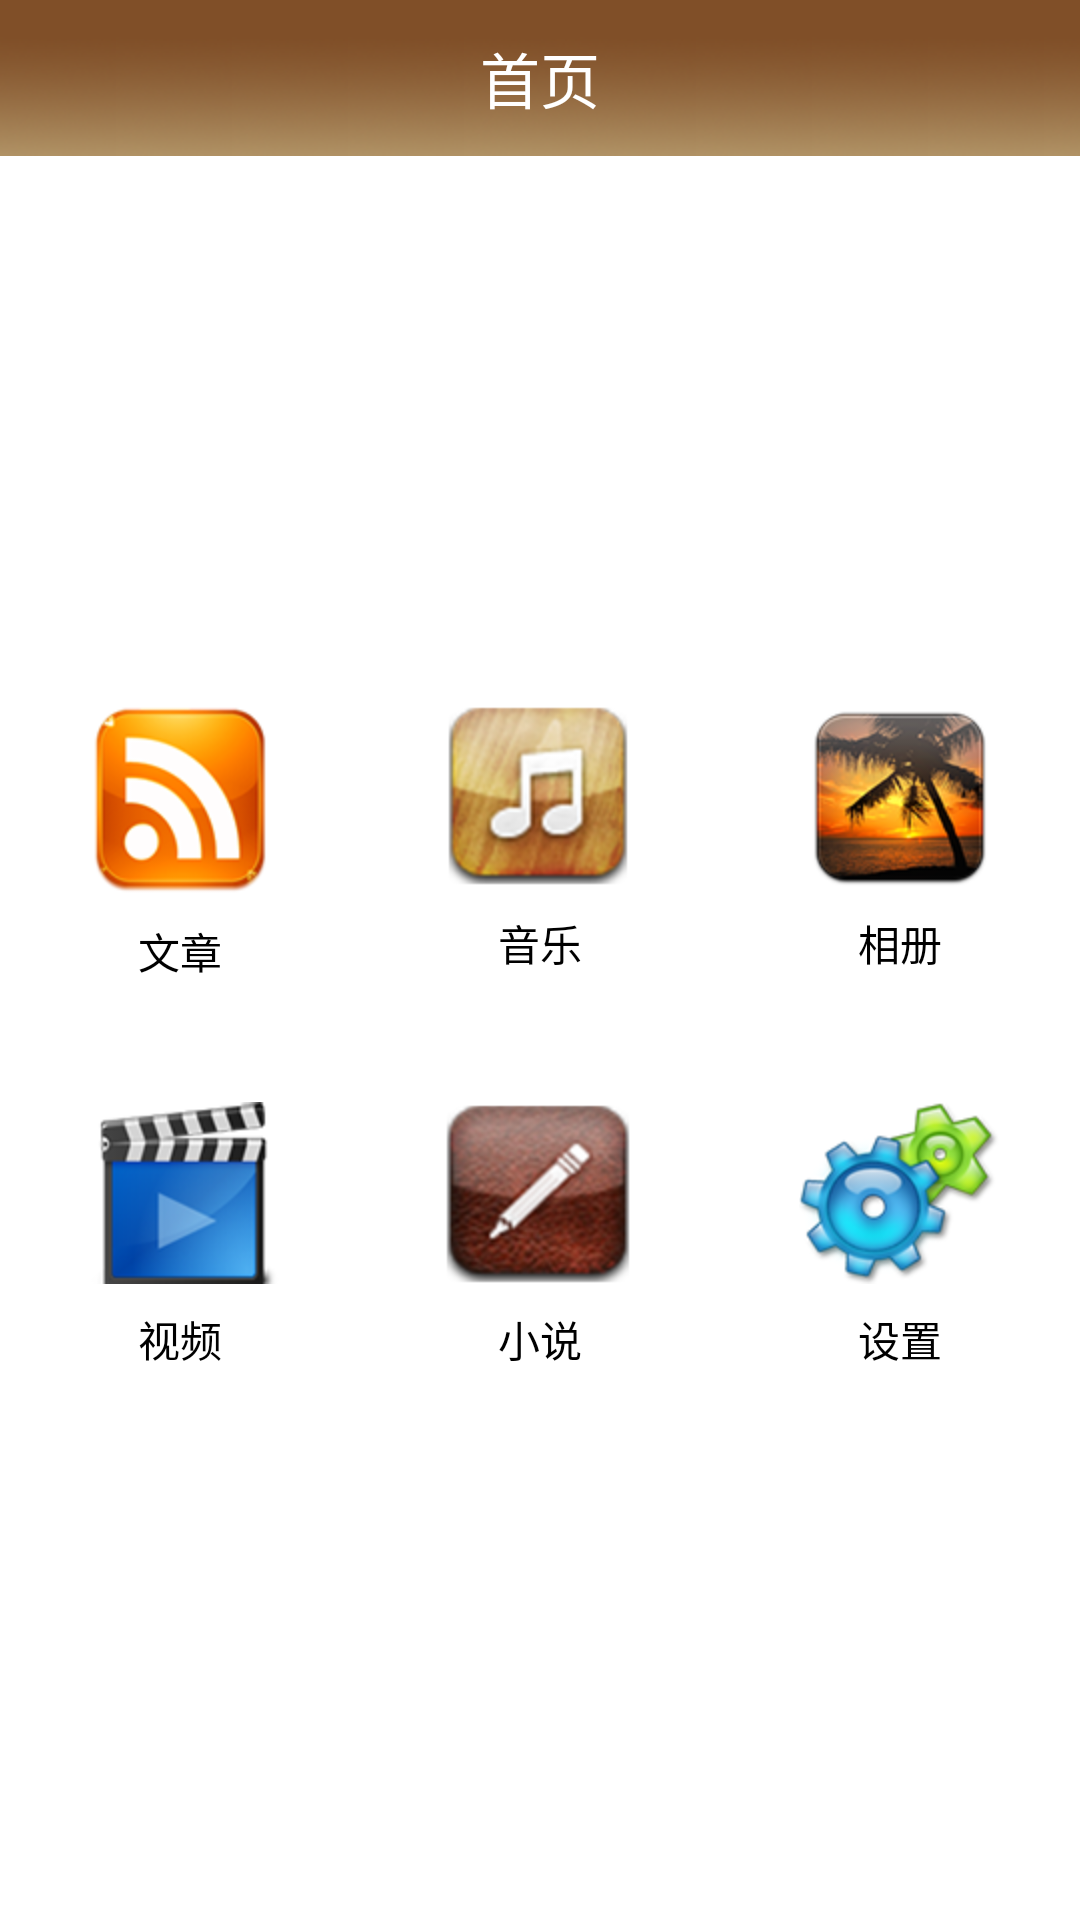

Write the Android layout XML for this screen, with the resource values it uses.
<!-- AndroidManifest.xml: application theme android:Theme.Light.NoTitleBar -->
<!-- res/layout/activity_home.xml -->
<?xml version="1.0" encoding="utf-8"?>

<RelativeLayout xmlns:android="http://schemas.android.com/apk/res/android"
    android:layout_width="match_parent"
    android:layout_height="match_parent"
    android:background="@drawable/index_bg" >

    <RelativeLayout
        android:id="@+id/rl_title"
        style="@style/wow_title_layout" >

        <TextView
            android:id="@+id/tv_tips_title"
            style="@style/wow_title_text"
            android:text="首页" />
    </RelativeLayout>

    <RelativeLayout
        android:id="@+id/rl_content"
        android:layout_width="match_parent"
        android:layout_height="match_parent"
        android:layout_below="@id/rl_title" 
        android:gravity="center"
        >

        <LinearLayout
            android:id="@+id/ll_icons_first"
            android:layout_width="match_parent"
            android:layout_height="wrap_content"
            android:orientation="horizontal" >
            <LinearLayout style="@style/wow_index_icons_layout" >

                <Button
                    android:id="@+id/btn_article"
                    style="@style/wow_index_icons_layout_buttton"
                    android:background="@drawable/index_article" 
                    />

                <TextView
                    android:id="@+id/tv_article"
                    style="@style/wow_index_icons_layout_text"
                    android:text="@string/article" />
            </LinearLayout>

			<LinearLayout style="@style/wow_index_icons_layout" >

                <Button
                    android:id="@+id/btn_music"
                    style="@style/wow_index_icons_layout_buttton"
                    android:background="@drawable/index_music" 
                    />

                <TextView
                    android:id="@+id/tv_music"
                    style="@style/wow_index_icons_layout_text"
                    android:text="@string/music" />
            </LinearLayout>

            <LinearLayout style="@style/wow_index_icons_layout" >

                <Button
                    android:id="@+id/btn_images"
                    style="@style/wow_index_icons_layout_buttton"
                    android:background="@drawable/index_images" 
                    />

                <TextView
                    android:id="@+id/tv_images"
                    style="@style/wow_index_icons_layout_text"
                    android:text="@string/images" />
            </LinearLayout>
        </LinearLayout>
        <LinearLayout
            android:id="@+id/ll_icons_second"
            android:layout_width="match_parent"
            android:layout_height="wrap_content"
            android:orientation="horizontal" 
            android:layout_below="@id/ll_icons_first"
            android:layout_marginTop="40dp"
            >

            <LinearLayout style="@style/wow_index_icons_layout" >

                <Button
                    android:id="@+id/btn_movie"
                    style="@style/wow_index_icons_layout_buttton"
                    android:background="@drawable/index_movie" 
                    />

                <TextView
                    android:id="@+id/tv_movie"
                    style="@style/wow_index_icons_layout_text"
                    android:text="@string/movie" />
            </LinearLayout>

            <LinearLayout style="@style/wow_index_icons_layout" >

                <Button
                    android:id="@+id/btn_note"
                    style="@style/wow_index_icons_layout_buttton"
                    android:background="@drawable/index_note" 
                    />

                <TextView
                    android:id="@+id/tv_note"
                    style="@style/wow_index_icons_layout_text"
                    android:text="@string/note" />
            </LinearLayout>

            <LinearLayout style="@style/wow_index_icons_layout" >

                <Button
                    android:id="@+id/btn_set"
                    style="@style/wow_index_icons_layout_buttton"
                    android:background="@drawable/index_setting" 
                    />

                <TextView
                    android:id="@+id/tv_set"
                    style="@style/wow_index_icons_layout_text"
                    android:text="@string/set" />
            </LinearLayout>
        </LinearLayout>
    </RelativeLayout>

</RelativeLayout>
<!-- resources referenced by this layout -->
<resources>
  <!-- drawable index_article: png bitmap (drawable-hdpi, 11366 bytes) -->
  <!-- drawable index_images: png bitmap (drawable-hdpi, 18268 bytes) -->
  <!-- drawable index_movie: png bitmap (drawable-hdpi, 11083 bytes) -->
  <!-- drawable index_music: png bitmap (drawable-hdpi, 16159 bytes) -->
  <!-- drawable index_note: png bitmap (drawable-hdpi, 18844 bytes) -->
  <!-- drawable index_setting: png bitmap (drawable-hdpi, 18154 bytes) -->
  <string name="article">文章</string>
  <string name="images">相册</string>
  <string name="movie">视频</string>
  <string name="music">音乐</string>
  <string name="note">小说</string>
  <string name="set">设置</string>
  <style name="wow_index_icons_layout">
          <item name="android:layout_width">0dp</item>
          <item name="android:layout_height">wrap_content</item>
          <item name="android:layout_weight">1</item>
          <item name="android:orientation">vertical</item>
      </style>
  <style name="wow_index_icons_layout_buttton">
          <item name="android:layout_width">wrap_content</item>
          <item name="android:layout_height">wrap_content</item>
          <item name="android:layout_gravity">center</item>
          <item name="android:layout_marginBottom">8dp</item>
      </style>
  <style name="wow_index_icons_layout_text">
          <item name="android:layout_width">wrap_content</item>
          <item name="android:layout_height">wrap_content</item>
          <item name="android:layout_gravity">center</item>
          <item name="android:textColor">@color/black</item>
      </style>
  <style name="wow_title_layout">
          <item name="android:layout_width">fill_parent</item>
          <item name="android:layout_height">52dp</item>
          <item name="android:background">@drawable/layout_title_bg</item>
      </style>
  <style name="wow_title_text">
          <item name="android:layout_width">wrap_content</item>
          <item name="android:layout_height">wrap_content</item>
          <item name="android:layout_centerInParent">true</item>
          <item name="android:layout_marginTop">10dp</item>
          <item name="android:ellipsize">end</item>
          <item name="android:maxWidth">200dp</item>
          <item name="android:singleLine">true</item>
          <item name="android:textAppearance">?android:attr/textAppearanceLargeInverse</item>
          <item name="android:textColor">@color/color_white</item>
          <item name="android:textSize">20sp</item>
      </style>
  <color name="black">#000000</color>
  <!-- drawable layout_title_bg (drawable) -->
  <?xml version="1.0" encoding="utf-8"?>
  
  <bitmap xmlns:android="http://schemas.android.com/apk/res/android" 
      android:src="@drawable/index_title_bg_repeater"
      android:tileMode="repeat"
      >
      
  
  </bitmap>
  <color name="color_white">#ffffffff</color>
  <!-- drawable index_title_bg_repeater: png bitmap (drawable-hdpi, 5620 bytes) -->
</resources>
